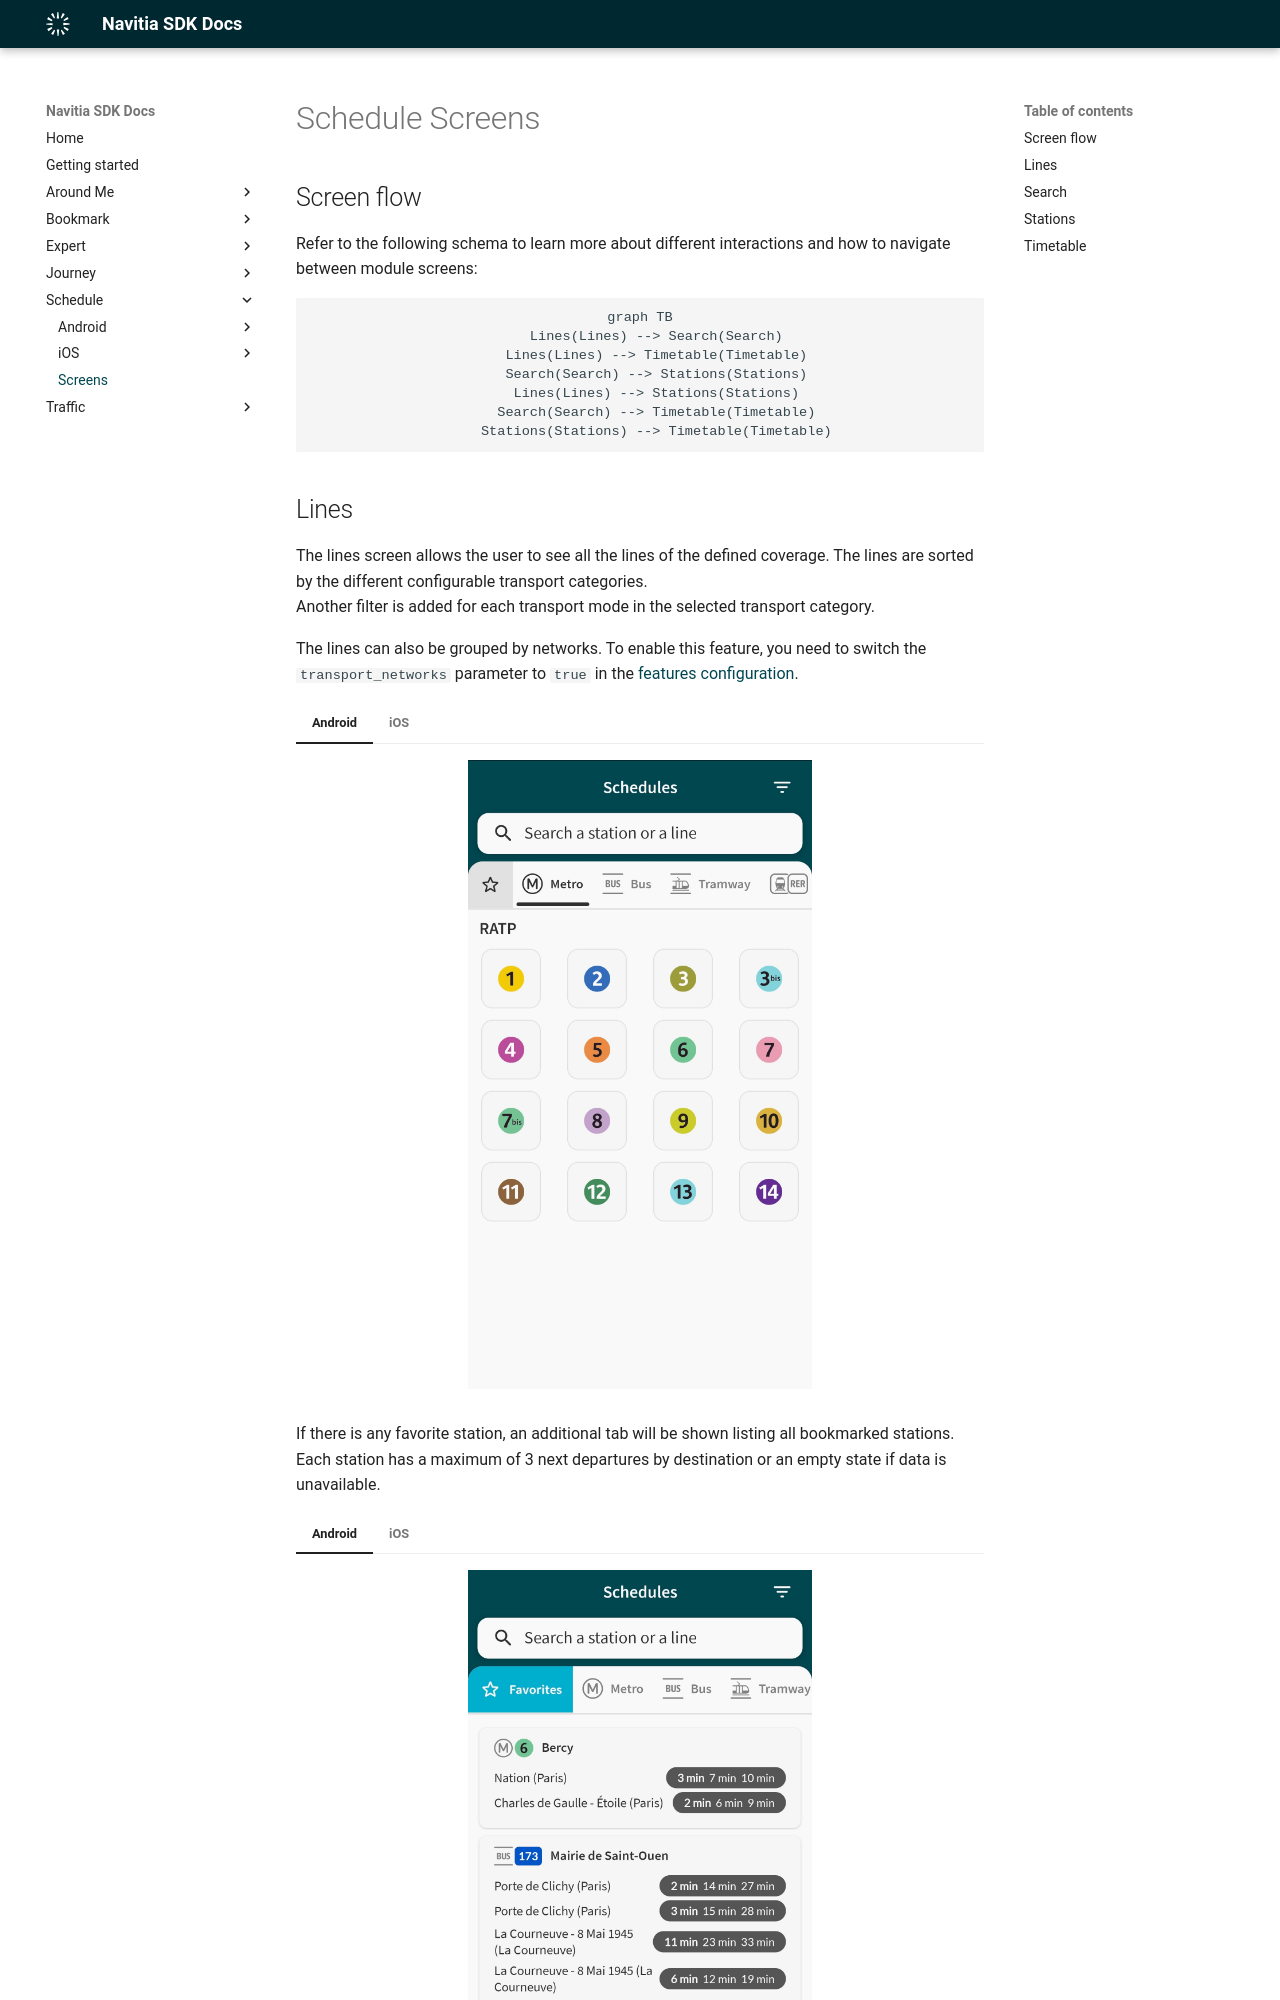

repository: hove-io/navitia_sdk_docs · page: schedule/screens/index.html · generator: mkdocs

---
title: Schedule Screens - Navitia SDK Docs
---

# Schedule Screens

## Screen flow

Refer to the following schema to learn more about different interactions and how to navigate between module screens:

<div style="text-align: center">
``` mermaid
graph TB
    Lines(Lines) --> Search(Search)
    Lines(Lines) --> Timetable(Timetable)
    Search(Search) --> Stations(Stations)
    Lines(Lines) --> Stations(Stations)
    Search(Search) --> Timetable(Timetable)
    Stations(Stations) --> Timetable(Timetable)
```
</div>
